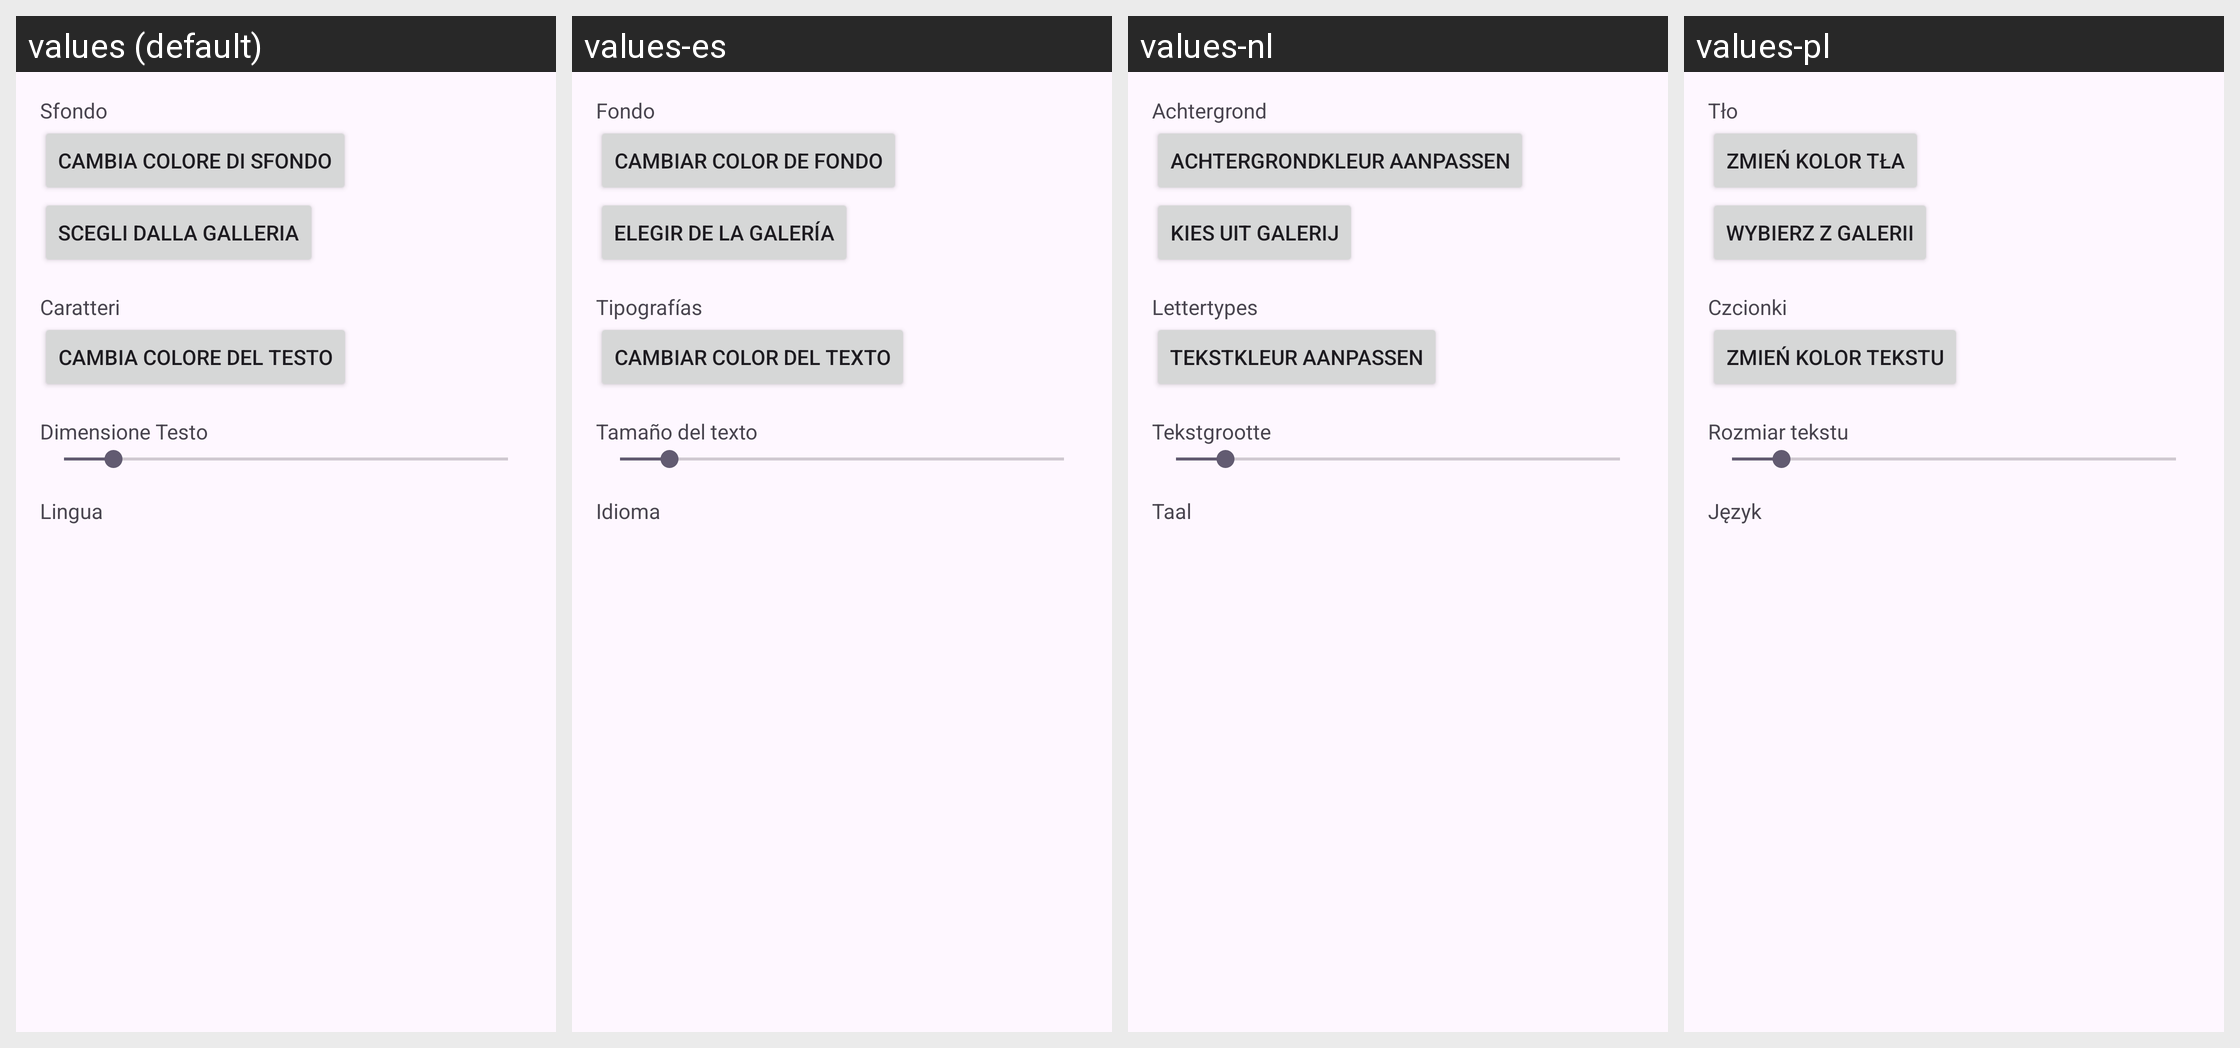

This grid shows one Android layout under several languages. Give, for every string resource on the screen, its name, the default text and each shown locale's text.
Android screen res/layout/fragment_settings.xml rendered under 4 locales, left to right: values (default), values-es, values-nl, values-pl. Device: Nexus 5 (rendered at 1080×1920; each locale shown at half size, 540×960, under a caption strip naming it); theme Theme._1.
Other locales in the repository, not shown: values-ar, values-de, values-en, values-fr, values-hi, values-ja, values-ko, values-pt, values-ru, values-sv, values-tr, values-zh.
Strings drawn on this screen, with the default value and each locale's value (text and hints the layout hard-codes, and strings that could not be matched under every locale, appear in the picture but are not listed):

title_background
  values: Sfondo
  values-es: Fondo
  values-nl: Achtergrond
  values-pl: Tło

button_change_background_color
  values: Cambia colore di sfondo
  values-es: Cambiar color de fondo
  values-nl: Achtergrondkleur aanpassen
  values-pl: Zmień kolor tła

button_choose_from_gallery
  values: Scegli dalla galleria
  values-es: Elegir de la galería
  values-nl: Kies uit galerij
  values-pl: Wybierz z galerii

title_fonts
  values: Caratteri
  values-es: Tipografías
  values-nl: Lettertypes
  values-pl: Czcionki

button_change_text_color
  values: Cambia colore del testo
  values-es: Cambiar color del texto
  values-nl: Tekstkleur aanpassen
  values-pl: Zmień kolor tekstu

title_text_size
  values: Dimensione Testo
  values-es: Tamaño del texto
  values-nl: Tekstgrootte
  values-pl: Rozmiar tekstu

language
  values: Lingua
  values-es: Idioma
  values-nl: Taal
  values-pl: Język
